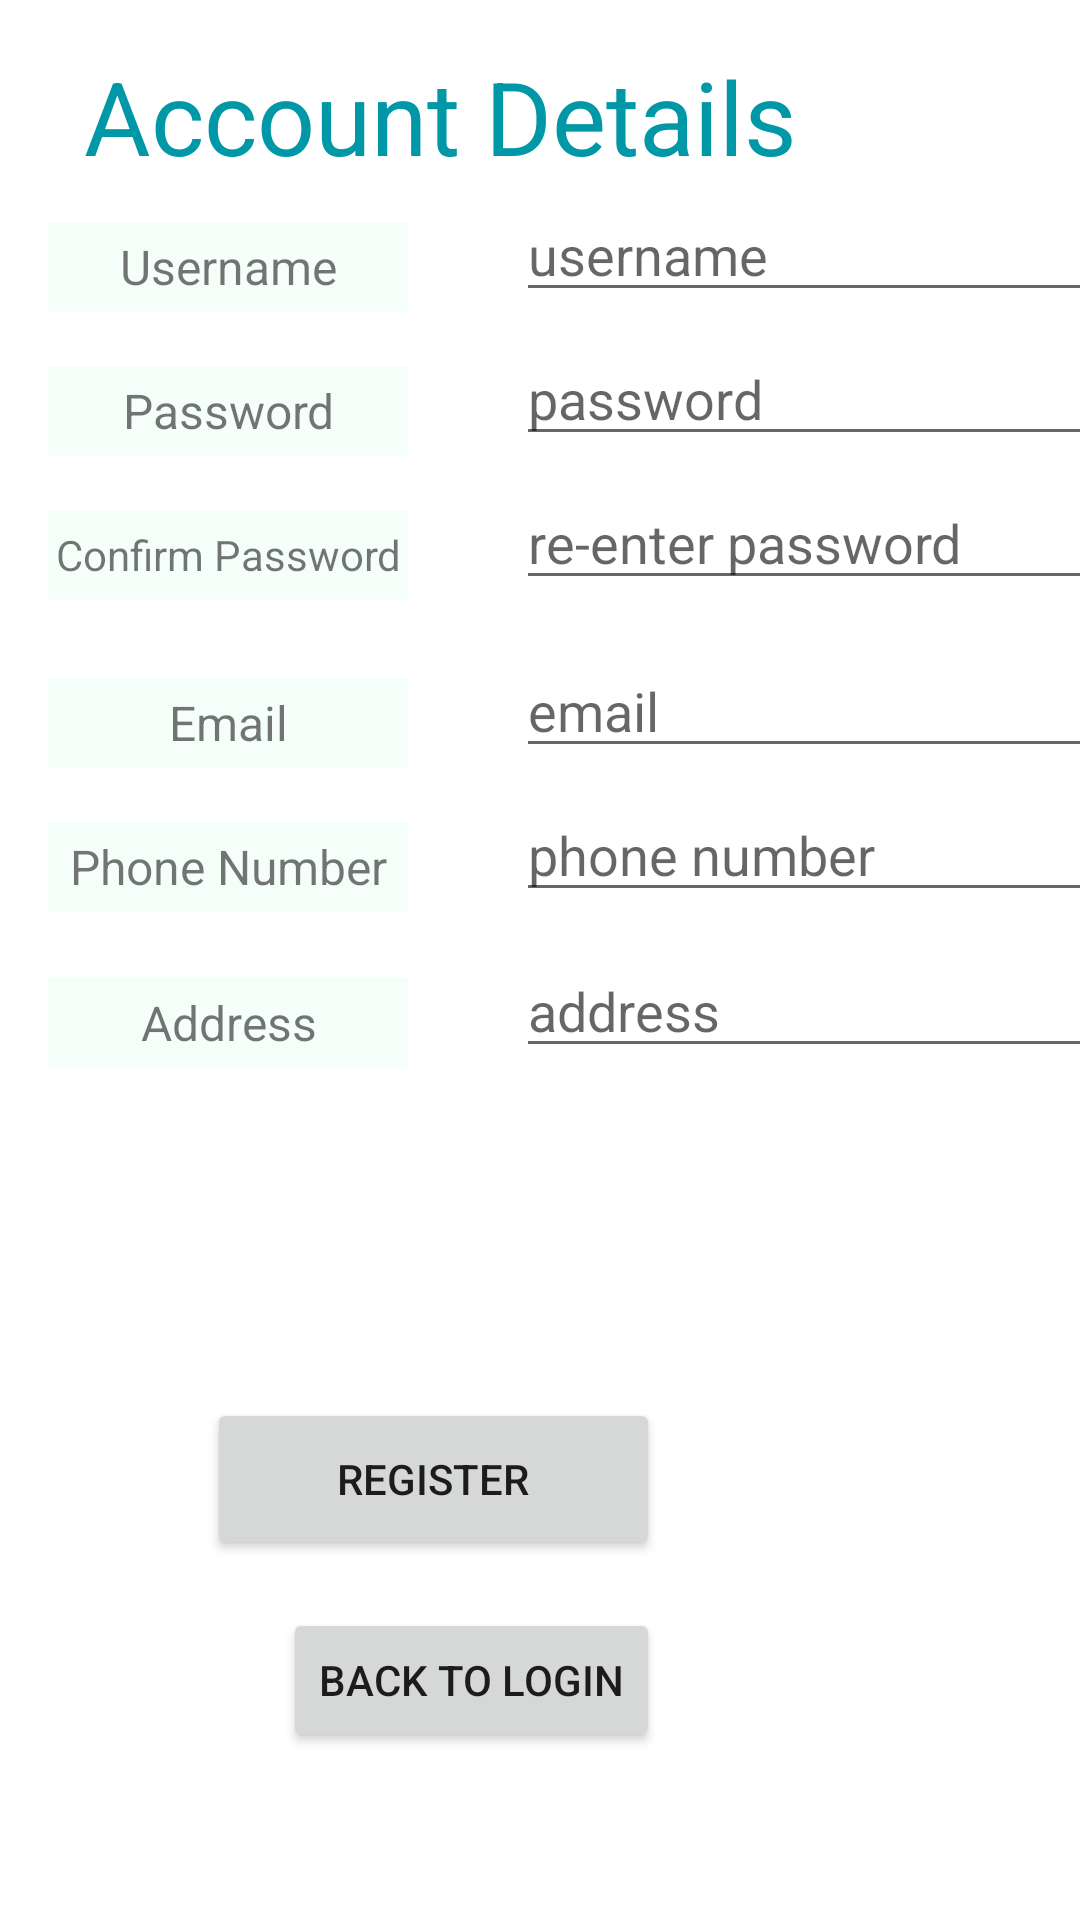

Here is an Android app screen rendered from its layout file. Give the layout XML and the strings, colors and styles it references.
<!-- AndroidManifest.xml: application theme Theme.FoodOrderingApp -->
<!-- res/layout/activity_register.xml -->
<?xml version="1.0" encoding="utf-8"?>
<androidx.constraintlayout.widget.ConstraintLayout xmlns:android="http://schemas.android.com/apk/res/android"
    xmlns:app="http://schemas.android.com/apk/res-auto"
    xmlns:tools="http://schemas.android.com/tools"
    android:layout_width="match_parent"
    android:layout_height="match_parent"
    android:background="@drawable/backgroundfood"
    tools:context=".Register">

    <TextView
        android:id="@+id/textView14"
        android:layout_width="350dp"
        android:layout_height="45dp"
        android:layout_marginStart="28dp"
        android:layout_marginTop="16dp"
        android:text="Account Details"
        android:textColor="#0097A7"
        android:textSize="34sp"
        app:layout_constraintStart_toStartOf="parent"
        app:layout_constraintTop_toTopOf="parent" />

    <Button
        android:id="@+id/backButton"
        android:layout_width="wrap_content"
        android:layout_height="wrap_content"
        android:layout_marginEnd="140dp"
        android:layout_marginBottom="56dp"
        android:text="Back to login"
        app:layout_constraintBottom_toBottomOf="parent"
        app:layout_constraintEnd_toEndOf="parent" />

    <Button
        android:id="@+id/registerButton"
        android:layout_width="151dp"
        android:layout_height="54dp"
        android:layout_marginEnd="140dp"
        android:layout_marginBottom="120dp"
        android:text="Register"
        app:layout_constraintBottom_toBottomOf="parent"
        app:layout_constraintEnd_toEndOf="parent" />

    <TextView
        android:id="@+id/textView"
        android:layout_width="120dp"
        android:layout_height="30dp"
        android:layout_marginStart="16dp"
        android:layout_marginBottom="536dp"
        android:background="#f5fffa"
        android:gravity="center"
        android:text="Username"
        android:textSize="16sp"
        app:layout_constraintBottom_toBottomOf="parent"
        app:layout_constraintStart_toStartOf="parent" />

    <TextView
        android:id="@+id/textView2"
        android:layout_width="120dp"
        android:layout_height="30dp"
        android:layout_marginStart="16dp"
        android:layout_marginBottom="488dp"
        android:background="#f5fffa"
        android:gravity="center"
        android:text="Password"
        android:textSize="16sp"
        app:layout_constraintBottom_toBottomOf="parent"
        app:layout_constraintStart_toStartOf="parent" />

    <TextView
        android:id="@+id/textView6"
        android:layout_width="120dp"
        android:layout_height="30dp"
        android:layout_marginStart="16dp"
        android:layout_marginBottom="440dp"
        android:background="#f5fffa"
        android:gravity="center"
        android:text="Confirm Password"
        android:textSize="14sp"
        app:layout_constraintBottom_toBottomOf="parent"
        app:layout_constraintStart_toStartOf="parent" />

    <TextView
        android:id="@+id/textView40"
        android:layout_width="120dp"
        android:layout_height="30dp"
        android:layout_marginStart="16dp"
        android:layout_marginBottom="384dp"
        android:background="#f5fffa"
        android:gravity="center"
        android:text="Email"
        android:textSize="16sp"
        app:layout_constraintBottom_toBottomOf="parent"
        app:layout_constraintStart_toStartOf="parent" />

    <TextView
        android:id="@+id/textView43"
        android:layout_width="120dp"
        android:layout_height="30dp"
        android:layout_marginStart="16dp"
        android:layout_marginBottom="336dp"
        android:background="#f5fffa"
        android:gravity="center"
        android:text="Phone Number"
        android:textSize="16sp"
        app:layout_constraintBottom_toBottomOf="parent"
        app:layout_constraintStart_toStartOf="parent" />

    <TextView
        android:id="@+id/textView44"
        android:layout_width="120dp"
        android:layout_height="30dp"
        android:layout_marginStart="16dp"
        android:layout_marginBottom="284dp"
        android:background="#f5fffa"
        android:gravity="center"
        android:text="Address"
        android:textSize="16sp"
        app:layout_constraintBottom_toBottomOf="parent"
        app:layout_constraintStart_toStartOf="parent" />

    <EditText
        android:id="@+id/username"
        android:layout_width="wrap_content"
        android:layout_height="wrap_content"
        android:layout_marginStart="36dp"
        android:layout_marginBottom="536dp"
        android:ems="10"
        android:inputType="textPersonName"
        android:hint="username"
        app:layout_constraintBottom_toBottomOf="parent"
        app:layout_constraintStart_toEndOf="@+id/textView" />

    <EditText
        android:id="@+id/password"
        android:layout_width="wrap_content"
        android:layout_height="wrap_content"
        android:layout_marginStart="36dp"
        android:layout_marginBottom="488dp"
        android:ems="10"
        android:hint="password"
        android:inputType="textPassword"
        app:layout_constraintBottom_toBottomOf="parent"
        app:layout_constraintStart_toEndOf="@+id/textView2" />

    <EditText
        android:id="@+id/confirmPassword"
        android:layout_width="wrap_content"
        android:layout_height="wrap_content"
        android:layout_marginStart="36dp"
        android:layout_marginBottom="440dp"
        android:ems="10"
        android:hint="re-enter password"
        android:inputType="textPassword"
        app:layout_constraintBottom_toBottomOf="parent"
        app:layout_constraintStart_toEndOf="@+id/textView6" />

    <EditText
        android:id="@+id/email"
        android:layout_width="wrap_content"
        android:layout_height="wrap_content"
        android:layout_marginStart="36dp"
        android:layout_marginBottom="384dp"
        android:ems="10"
        android:hint="email "
        android:inputType="textEmailAddress"
        app:layout_constraintBottom_toBottomOf="parent"
        app:layout_constraintStart_toEndOf="@+id/textView40" />

    <EditText
        android:id="@+id/phoneNumber"
        android:layout_width="wrap_content"
        android:layout_height="wrap_content"
        android:layout_marginStart="36dp"
        android:layout_marginBottom="336dp"
        android:ems="10"
        android:hint="phone number"
        android:inputType="phone"
        app:layout_constraintBottom_toBottomOf="parent"
        app:layout_constraintStart_toEndOf="@+id/textView43" />

    <EditText
        android:id="@+id/address"
        android:layout_width="wrap_content"
        android:layout_height="wrap_content"
        android:layout_marginStart="36dp"
        android:layout_marginBottom="284dp"
        android:ems="10"
        android:hint="address"
        android:inputType="textPostalAddress"
        app:layout_constraintBottom_toBottomOf="parent"
        app:layout_constraintStart_toEndOf="@+id/textView44" />

</androidx.constraintlayout.widget.ConstraintLayout>
<!-- resources referenced by this layout -->
<resources>
  <style name="Theme.FoodOrderingApp" parent="Theme.MaterialComponents.DayNight.DarkActionBar">
          
          <item name="colorPrimary">@color/purple_500</item>
          <item name="colorPrimaryVariant">@color/purple_700</item>
          <item name="colorOnPrimary">@color/white</item>
          
          <item name="colorSecondary">@color/teal_200</item>
          <item name="colorSecondaryVariant">@color/teal_700</item>
          <item name="colorOnSecondary">@color/black</item>
          
          <item name="android:statusBarColor" tools:targetApi="l">?attr/colorPrimaryVariant</item>
          
      </style>
  <color name="purple_500">#FF6200EE</color>
  <color name="purple_700">#FF3700B3</color>
  <color name="white">#FFFFFFFF</color>
  <color name="teal_200">#FF03DAC5</color>
  <color name="teal_700">#FF018786</color>
  <color name="black">#FF000000</color>
</resources>
